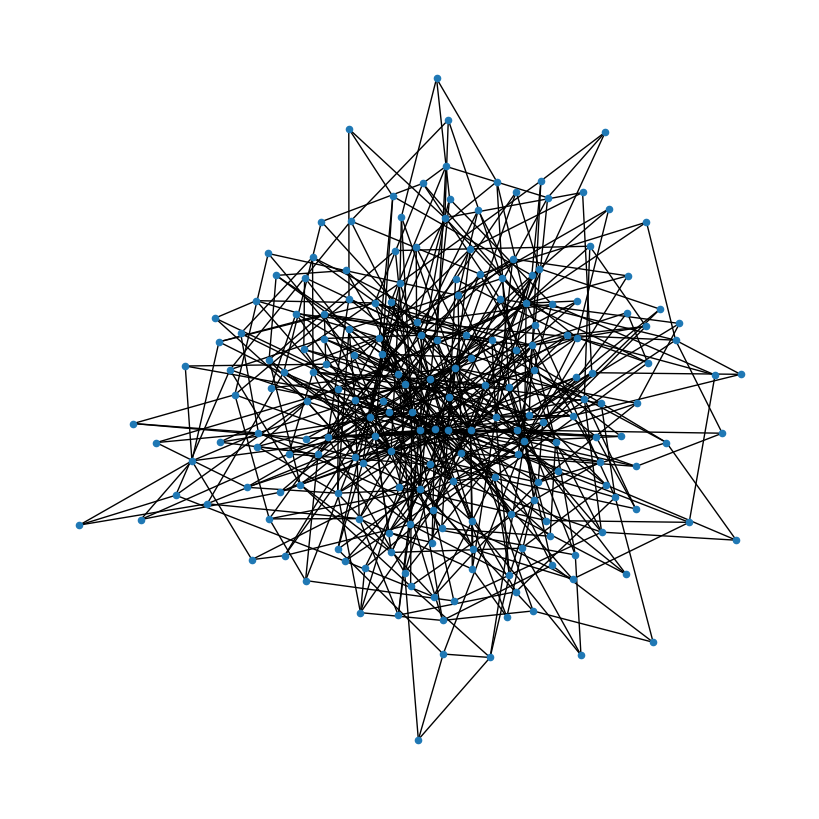

The script that saved this image:
import networkx as nx
import matplotlib.pyplot as plt

def dual_barabasi_albert_graph(n, m1, m2, seed=None):
    # Creating two Barabási–Albert graphs
    G1 = nx.barabasi_albert_graph(n, m1, seed=seed)
    G2 = nx.barabasi_albert_graph(n, m2, seed=seed)

    # Combining the two graphs
    G = nx.union(G1, G2, rename=('G1-', 'G2-'))

    # Optional: Connecting corresponding nodes from G1 and G2
    for i in range(n):
        G.add_edge(f'G1-{i}', f'G2-{i}')

    return G

# Example usage:
n = 100  # Number of nodes
m1 = 2   # Number of edges to attach from a new node to existing nodes in G1
m2 = 3   # Number of edges to attach from a new node to existing nodes in G2

# Create the graph
G = dual_barabasi_albert_graph(n, m1, m2)

# Draw the graph
plt.figure(figsize=(8, 8))
nx.draw(G, node_size=20, with_labels=False)
plt.show()
